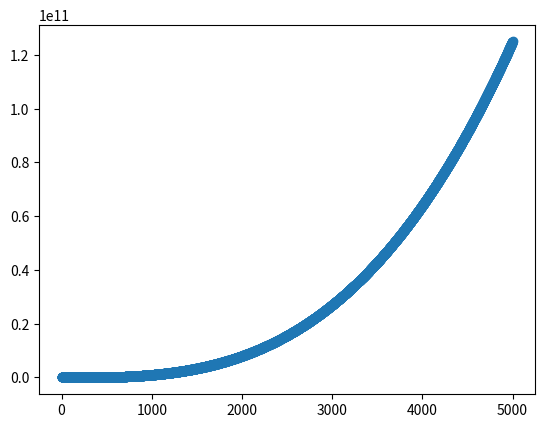

Generate this figure with matplotlib:

import matplotlib.pyplot as plt


x_values = list(range(1, 5001))
y_values = [x**3 for x in x_values]
plt.scatter(x_values, y_values)
plt.show()
